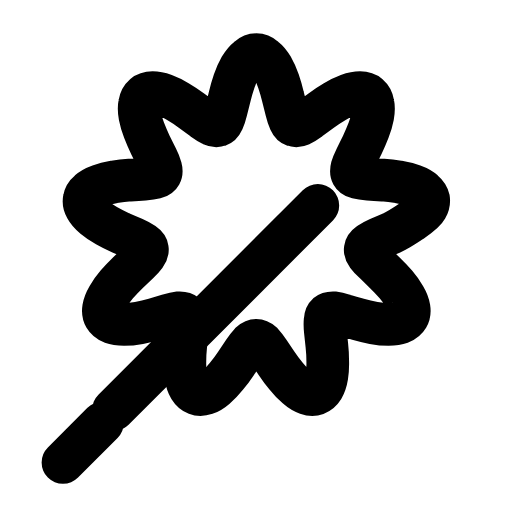
t = 0.00 s
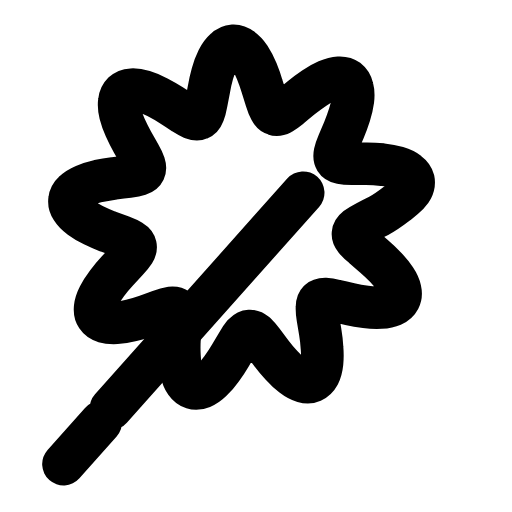
t = 0.31 s
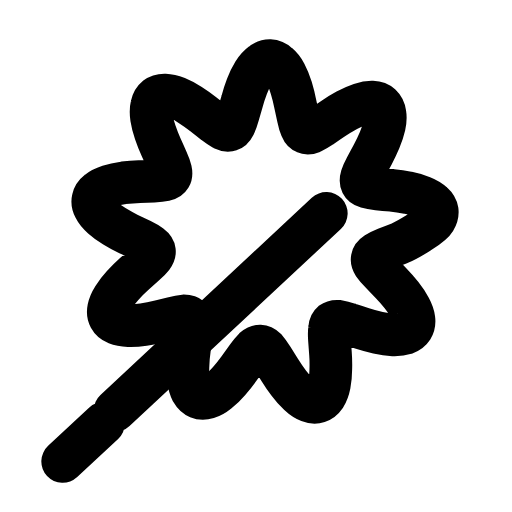
t = 0.63 s
t = 0.93 s: frame unchanged from t = 0.00 s, image omitted
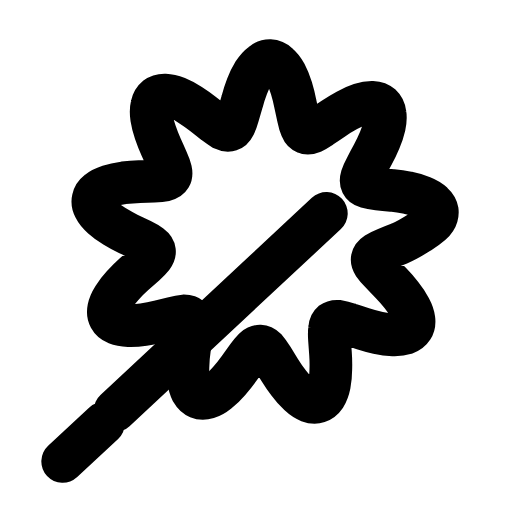
t = 1.25 s
t = 1.58 s: frame unchanged from t = 0.00 s, image omitted

The animated SVG that drew these frames (rendered in a browser with its animation timeline set to each time). Animation: 1 SMIL element (animateTransform=1); one cycle of 1.90 s, repeats indefinitely.

<svg xmlns="http://www.w3.org/2000/svg" width="24" height="24" viewBox="0 0 24 24" fill="none"><g transform="translate(-0.345 -0.364) scale(1.03)"><g><animateTransform attributeName="transform" type="rotate" values="0 4.5 21;0 4.5 21;-4 4.5 21;2 4.5 21;0 4.5 21;0 4.5 21;2 4.5 21;-4 4.5 21;0 4.5 21;0 4.5 21;0 4.5 21" keyTimes="0;0.135;0.2475;0.36;0.45;0.6;0.66;0.735;0.81;0.9;1" dur="1.9s" repeatCount="indefinite" calcMode="spline" keySplines="0.16 1 0.3 1;0.16 1 0.3 1;0.16 1 0.3 1;0.16 1 0.3 1;0.16 1 0.3 1;0.16 1 0.3 1;0.16 1 0.3 1;0.16 1 0.3 1;0.16 1 0.3 1;0.16 1 0.3 1"/><path stroke="currentColor" stroke-width="1.942" stroke-linecap="round" stroke-linejoin="round" fill="none" d="M19.06 10.42Q18.5 10.8 18.17 10.95Q17.84 11.09 17.57 11.21Q17.3 11.33 17.14 11.44Q16.98 11.55 16.96 11.68Q16.94 11.8 17.05 11.96Q17.16 12.11 17.38 12.31Q17.59 12.52 17.85 12.77Q18.11 13.02 18.35 13.3Q18.59 13.58 18.75 13.86Q18.91 14.13 18.95 14.37Q18.99 14.61 18.89 14.78Q18.79 14.95 18.56 15.04Q18.34 15.12 18.02 15.12Q17.7 15.12 17.34 15.05Q16.98 14.98 16.63 14.88Q16.29 14.78 16 14.7Q15.72 14.61 15.53 14.59Q15.33 14.58 15.23 14.66Q15.14 14.74 15.13 14.94Q15.11 15.13 15.14 15.42Q15.17 15.71 15.21 16.07Q15.25 16.43 15.25 16.8Q15.26 17.16 15.21 17.48Q15.16 17.79 15.04 18Q14.91 18.21 14.72 18.28Q14.54 18.35 14.31 18.27Q14.08 18.19 13.84 17.98Q13.59 17.77 13.36 17.48Q13.13 17.2 12.93 16.9Q12.73 16.6 12.57 16.36Q12.4 16.11 12.27 15.97Q12.13 15.84 12 15.84Q11.87 15.84 11.73 15.97Q11.6 16.11 11.43 16.36Q11.27 16.6 11.07 16.9Q10.87 17.2 10.64 17.48Q10.41 17.77 10.16 17.98Q9.92 18.19 9.69 18.27Q9.46 18.35 9.28 18.28Q9.09 18.21 8.96 18Q8.84 17.79 8.79 17.48Q8.74 17.16 8.75 16.8Q8.75 16.43 8.79 16.07Q8.83 15.71 8.86 15.42Q8.89 15.13 8.88 14.94Q8.86 14.74 8.77 14.66Q8.67 14.58 8.47 14.59Q8.28 14.61 7.99 14.7Q7.71 14.78 7.37 14.88Q7.02 14.98 6.66 15.05Q6.3 15.12 5.98 15.12Q5.66 15.12 5.44 15.04Q5.21 14.95 5.11 14.78Q5.01 14.61 5.05 14.37Q5.09 14.13 5.25 13.86Q5.41 13.58 5.65 13.3Q5.89 13.02 6.15 12.77Q6.41 12.52 6.63 12.31Q6.84 12.11 6.95 11.96Q7.06 11.8 7.04 11.68Q7.02 11.55 6.86 11.44Q6.7 11.33 6.43 11.21Q6.16 11.09 5.83 10.95Q5.5 10.8 5.18 10.62Q4.86 10.44 4.62 10.24Q4.37 10.04 4.25 9.82Q4.13 9.61 4.17 9.41Q4.2 9.22 4.38 9.07Q4.56 8.91 4.87 8.8Q5.17 8.69 5.53 8.63Q5.89 8.58 6.25 8.55Q6.61 8.53 6.91 8.51Q7.2 8.49 7.39 8.44Q7.58 8.39 7.64 8.28Q7.7 8.17 7.65 7.98Q7.6 7.8 7.47 7.54Q7.34 7.27 7.18 6.95Q7.02 6.62 6.89 6.28Q6.76 5.94 6.7 5.63Q6.64 5.31 6.69 5.07Q6.73 4.83 6.88 4.7Q7.04 4.57 7.28 4.57Q7.52 4.57 7.82 4.68Q8.12 4.79 8.43 4.98Q8.75 5.17 9.04 5.38Q9.33 5.59 9.57 5.77Q9.81 5.94 9.98 6.03Q10.16 6.11 10.28 6.06Q10.4 6.02 10.48 5.84Q10.56 5.67 10.63 5.38Q10.7 5.1 10.79 4.75Q10.87 4.4 10.99 4.05Q11.11 3.7 11.27 3.42Q11.43 3.15 11.62 3Q11.8 2.84 12 2.84Q12.2 2.84 12.38 3Q12.57 3.15 12.73 3.42Q12.89 3.7 13.01 4.05Q13.13 4.4 13.21 4.75Q13.3 5.1 13.37 5.38Q13.44 5.67 13.52 5.84Q13.6 6.02 13.72 6.06Q13.84 6.11 14.02 6.03Q14.19 5.94 14.43 5.77Q14.67 5.59 14.96 5.38Q15.25 5.17 15.57 4.98Q15.88 4.79 16.18 4.68Q16.48 4.57 16.72 4.57Q16.96 4.57 17.12 4.7Q17.27 4.83 17.31 5.07Q17.36 5.31 17.3 5.63Q17.24 5.94 17.11 6.28Q16.98 6.62 16.82 6.95Q16.66 7.27 16.53 7.54Q16.4 7.8 16.35 7.98Q16.3 8.17 16.36 8.28Q16.42 8.39 16.61 8.44Q16.8 8.49 17.09 8.51Q17.39 8.53 17.75 8.55Q18.11 8.58 18.47 8.63Q18.83 8.69 19.13 8.8Q19.44 8.91 19.62 9.07Q19.8 9.22 19.84 9.41Q19.87 9.61 19.75 9.82Q19.63 10.04 19.06 10.42Z"></path><path stroke="currentColor" stroke-width="1.942" stroke-linecap="round" stroke-linejoin="round" fill="none" d="M5.5 19L14.8 9.7M5 19.6L3.2 21.4"></path></g></g></svg>
